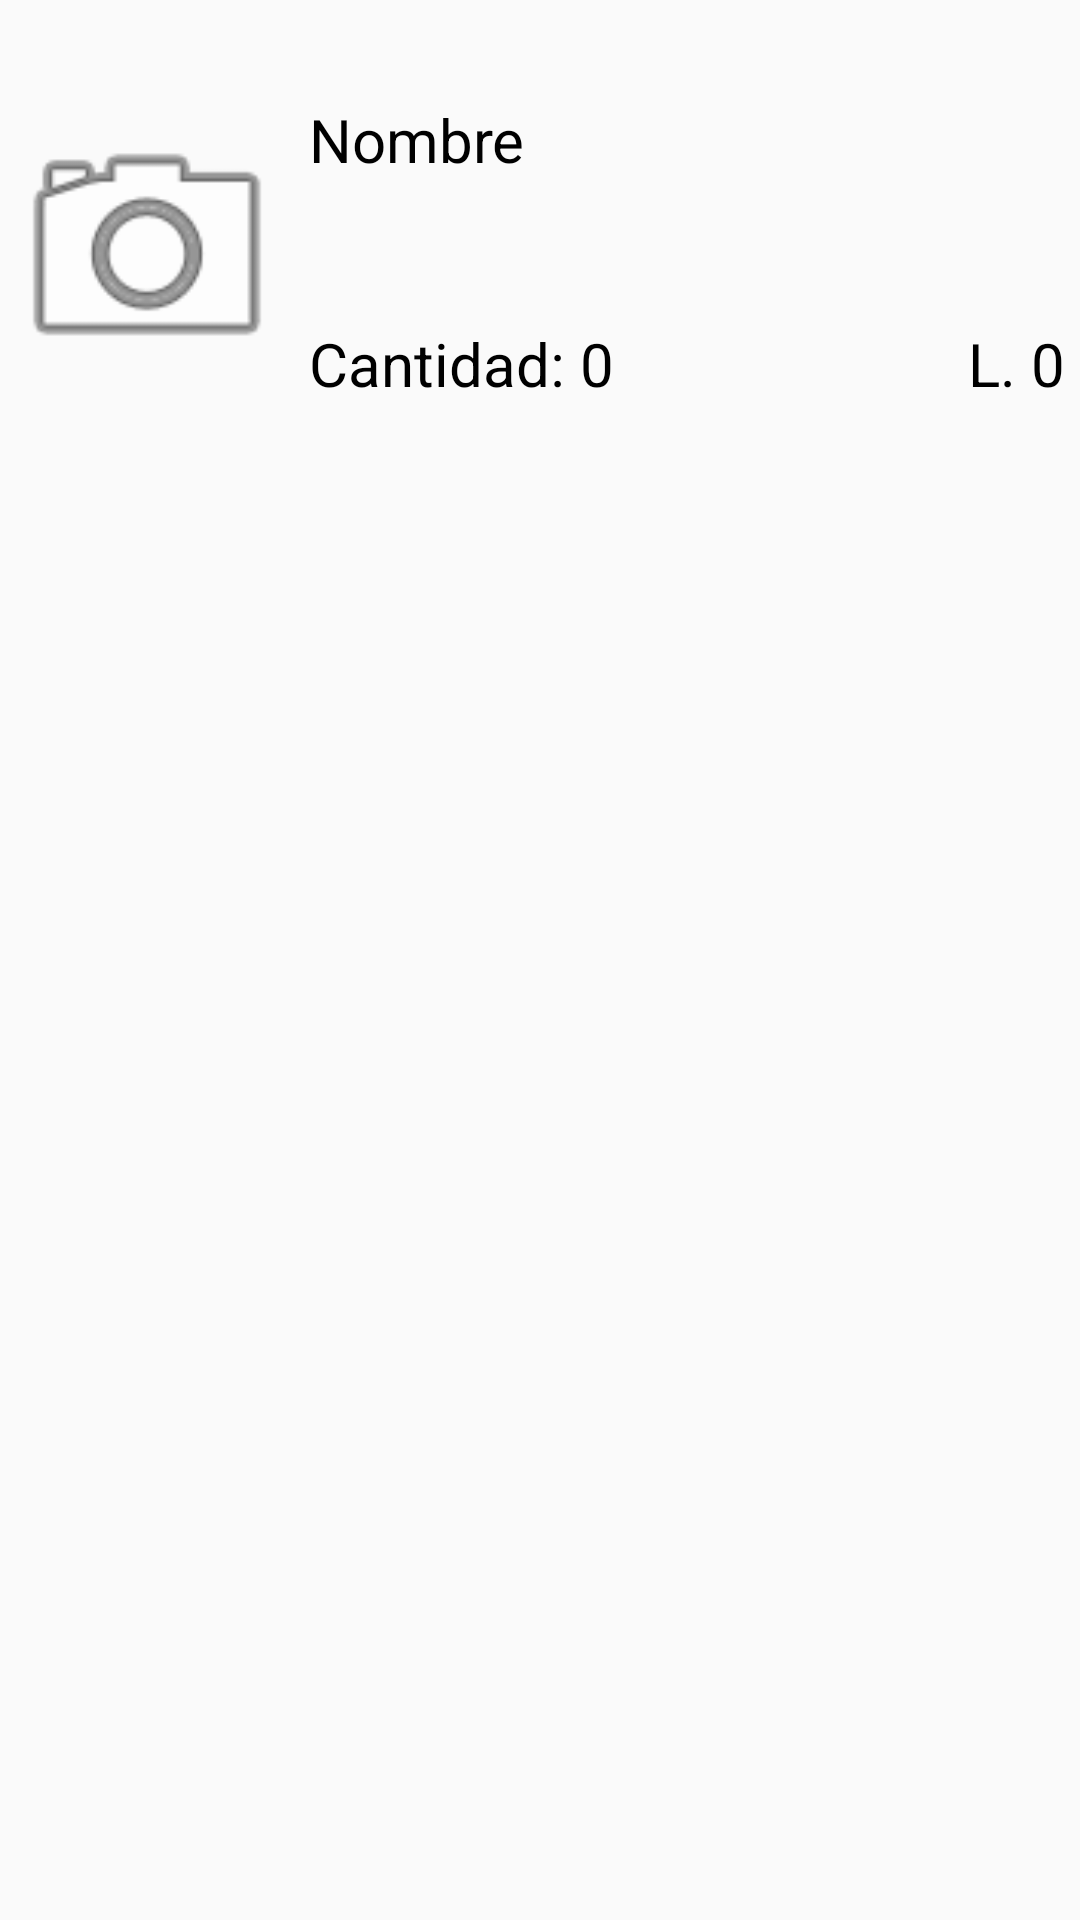

The Android layout XML behind this screen, and the referenced resources:
<!-- AndroidManifest.xml: application theme Theme.AppCompat.Light.NoActionBar -->
<!-- res/layout/elemento_lista.xml -->
<?xml version="1.0" encoding="utf-8"?>
<androidx.constraintlayout.widget.ConstraintLayout xmlns:android="http://schemas.android.com/apk/res/android"
    xmlns:app="http://schemas.android.com/apk/res-auto"
    xmlns:tools="http://schemas.android.com/tools"
    android:layout_width="match_parent"
    android:layout_height="match_parent">

    <androidx.constraintlayout.widget.Guideline
        android:id="@+id/guideline2"
        android:layout_width="wrap_content"
        android:layout_height="wrap_content"
        android:orientation="horizontal"
        app:layout_constraintGuide_begin="28dp" />

    <androidx.constraintlayout.widget.Guideline
        android:id="@+id/guideline3"
        android:layout_width="wrap_content"
        android:layout_height="wrap_content"
        android:orientation="horizontal"
        app:layout_constraintGuide_begin="101dp" />

    <androidx.constraintlayout.widget.Guideline
        android:id="@+id/guideline6"
        android:layout_width="wrap_content"
        android:layout_height="wrap_content"
        android:orientation="horizontal"
        app:layout_constraintGuide_begin="140dp" />

    <androidx.constraintlayout.widget.Guideline
        android:id="@+id/guideline7"
        android:layout_width="wrap_content"
        android:layout_height="wrap_content"
        android:orientation="vertical"
        app:layout_constraintGuide_begin="98dp" />

    <ImageView
        android:id="@+id/foto90"
        android:layout_width="0dp"
        android:layout_height="110dp"
        app:layout_constraintBottom_toTopOf="@+id/guideline6"
        app:layout_constraintEnd_toStartOf="@+id/guideline7"
        app:layout_constraintHorizontal_bias="1.0"
        app:layout_constraintStart_toStartOf="parent"
        app:layout_constraintTop_toTopOf="@+id/guideline2"
        app:layout_constraintVertical_bias="0.0"
        app:srcCompat="@android:drawable/ic_menu_camera" />

    <TextView
        android:id="@+id/txtnombre90"
        android:layout_width="0dp"
        android:layout_height="0dp"
        android:layout_marginStart="5dp"
        android:layout_marginTop="5dp"
        android:text="Nombre"
        android:textColor="#000000"
        android:textSize="20sp"
        app:layout_constraintBottom_toTopOf="@+id/guideline3"
        app:layout_constraintEnd_toEndOf="parent"
        app:layout_constraintHorizontal_bias="0.0"
        app:layout_constraintStart_toStartOf="@+id/guideline7"
        app:layout_constraintTop_toTopOf="@+id/guideline2"
        app:layout_constraintVertical_bias="0.0" />

    <TextView
        android:id="@+id/txtprecio90"
        android:layout_width="wrap_content"
        android:layout_height="wrap_content"
        android:layout_marginEnd="5dp"
        android:layout_marginBottom="5dp"
        android:text="L. 0"
        android:textColor="#000000"
        android:textSize="20sp"
        app:layout_constraintBottom_toTopOf="@+id/guideline6"
        app:layout_constraintEnd_toEndOf="parent"
        app:layout_constraintHorizontal_bias="1.0"
        app:layout_constraintStart_toStartOf="@+id/guideline7"
        app:layout_constraintTop_toTopOf="@+id/guideline3"
        app:layout_constraintVertical_bias="0.964" />

    <TextView
        android:id="@+id/txtcantidad90"
        android:layout_width="wrap_content"
        android:layout_height="wrap_content"
        android:layout_marginStart="5dp"
        android:layout_marginBottom="5dp"
        android:text="Cantidad: 0"
        android:textColor="#000000"
        android:textSize="20sp"
        app:layout_constraintBottom_toTopOf="@+id/guideline6"
        app:layout_constraintEnd_toEndOf="parent"
        app:layout_constraintHorizontal_bias="0.0"
        app:layout_constraintStart_toStartOf="@+id/guideline7"
        app:layout_constraintTop_toTopOf="@+id/guideline3"
        app:layout_constraintVertical_bias="0.964" />

</androidx.constraintlayout.widget.ConstraintLayout>
<!-- resources referenced by this layout -->
<resources>

</resources>
